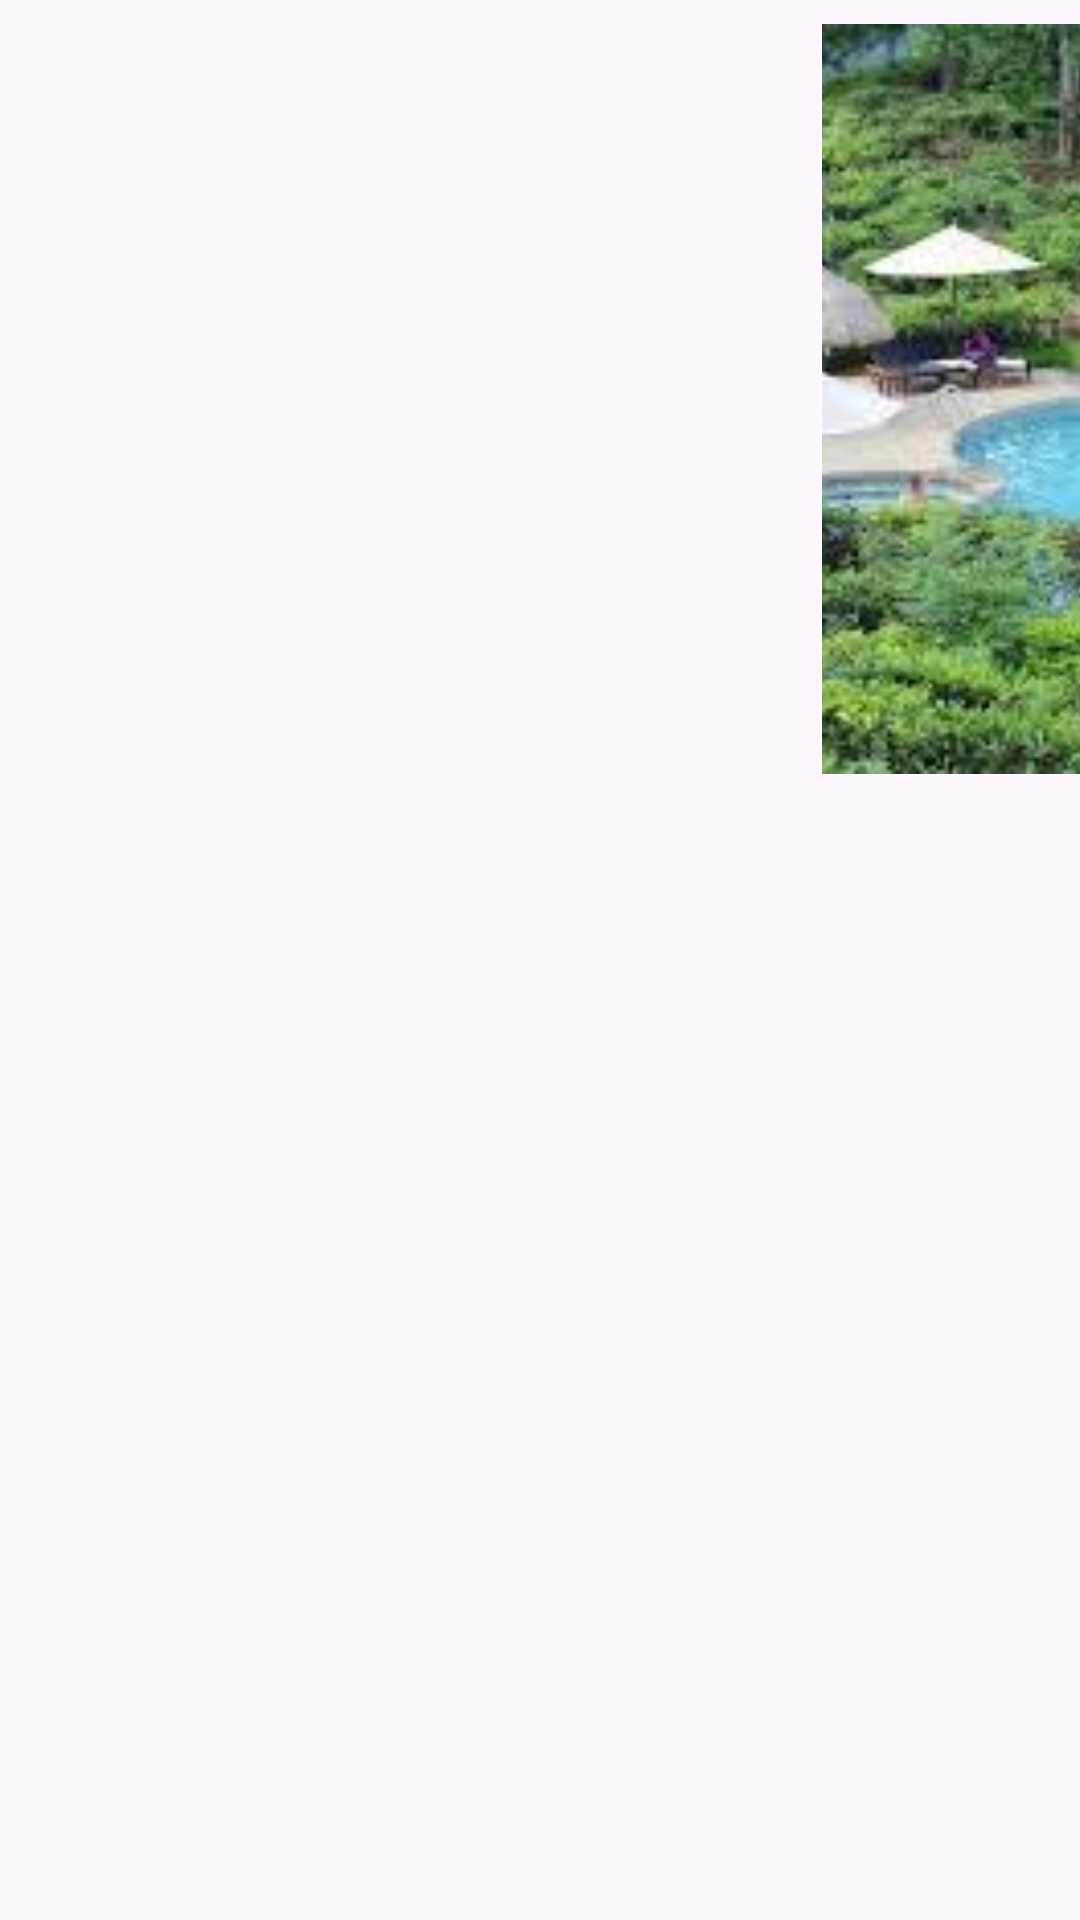

Reconstruct the res/layout file that produces this screen, plus the resources it refers to.
<!-- AndroidManifest.xml: application theme Theme.Mpplication -->
<!-- res/layout/view_popular.xml -->
<?xml version="1.0" encoding="utf-8"?>
<LinearLayout xmlns:android="http://schemas.android.com/apk/res/android"
    xmlns:app="http://schemas.android.com/apk/res-auto"
    xmlns:tools="http://schemas.android.com/tools"
    android:layout_width="match_parent"
    android:layout_height="match_parent"
    android:orientation="vertical">

    <HorizontalScrollView
        android:layout_width="match_parent"
        android:layout_height="wrap_content"
        android:scrollbars="none">

        <LinearLayout
            android:layout_width="wrap_content"
            android:layout_height="wrap_content"
            android:orientation="horizontal">


            <ImageView
                android:id="@+id/imageView3"
                android:layout_width="250dp"
                android:layout_height="250dp"
                android:layout_margin="8dp"
                android:scaleType="centerCrop"
                app:srcCompat="@drawable/img1" />


            <ImageView
                android:id="@+id/imageView5"
                android:layout_width="250dp"
                android:layout_height="250dp"
                android:layout_margin="8dp"
                android:scaleType="centerCrop"
                app:srcCompat="@drawable/img3" />

            <ImageView
                android:id="@+id/imageView4"
                android:layout_width="250dp"
                android:layout_height="250dp"
                android:layout_margin="8dp"
                android:scaleType="centerCrop"
                app:srcCompat="@drawable/img2" />

            <ImageView
                android:id="@+id/imageView6"
                android:layout_width="250dp"
                android:layout_height="250dp"
                android:layout_margin="8dp"
                android:scaleType="centerCrop"
                app:srcCompat="@drawable/img4" />
        </LinearLayout>
    </HorizontalScrollView>
</LinearLayout>
<!-- resources referenced by this layout -->
<resources>
  <!-- drawable img2: jpeg bitmap (drawable, 10820 bytes) -->
  <!-- drawable img3: jpeg bitmap (drawable, 14919 bytes) -->
  <style name="Theme.Mpplication" parent="Base.Theme.Mpplication" />
  <style name="Base.Theme.Mpplication" parent="Theme.Material3.DayNight.NoActionBar">
          
          
      </style>
</resources>
